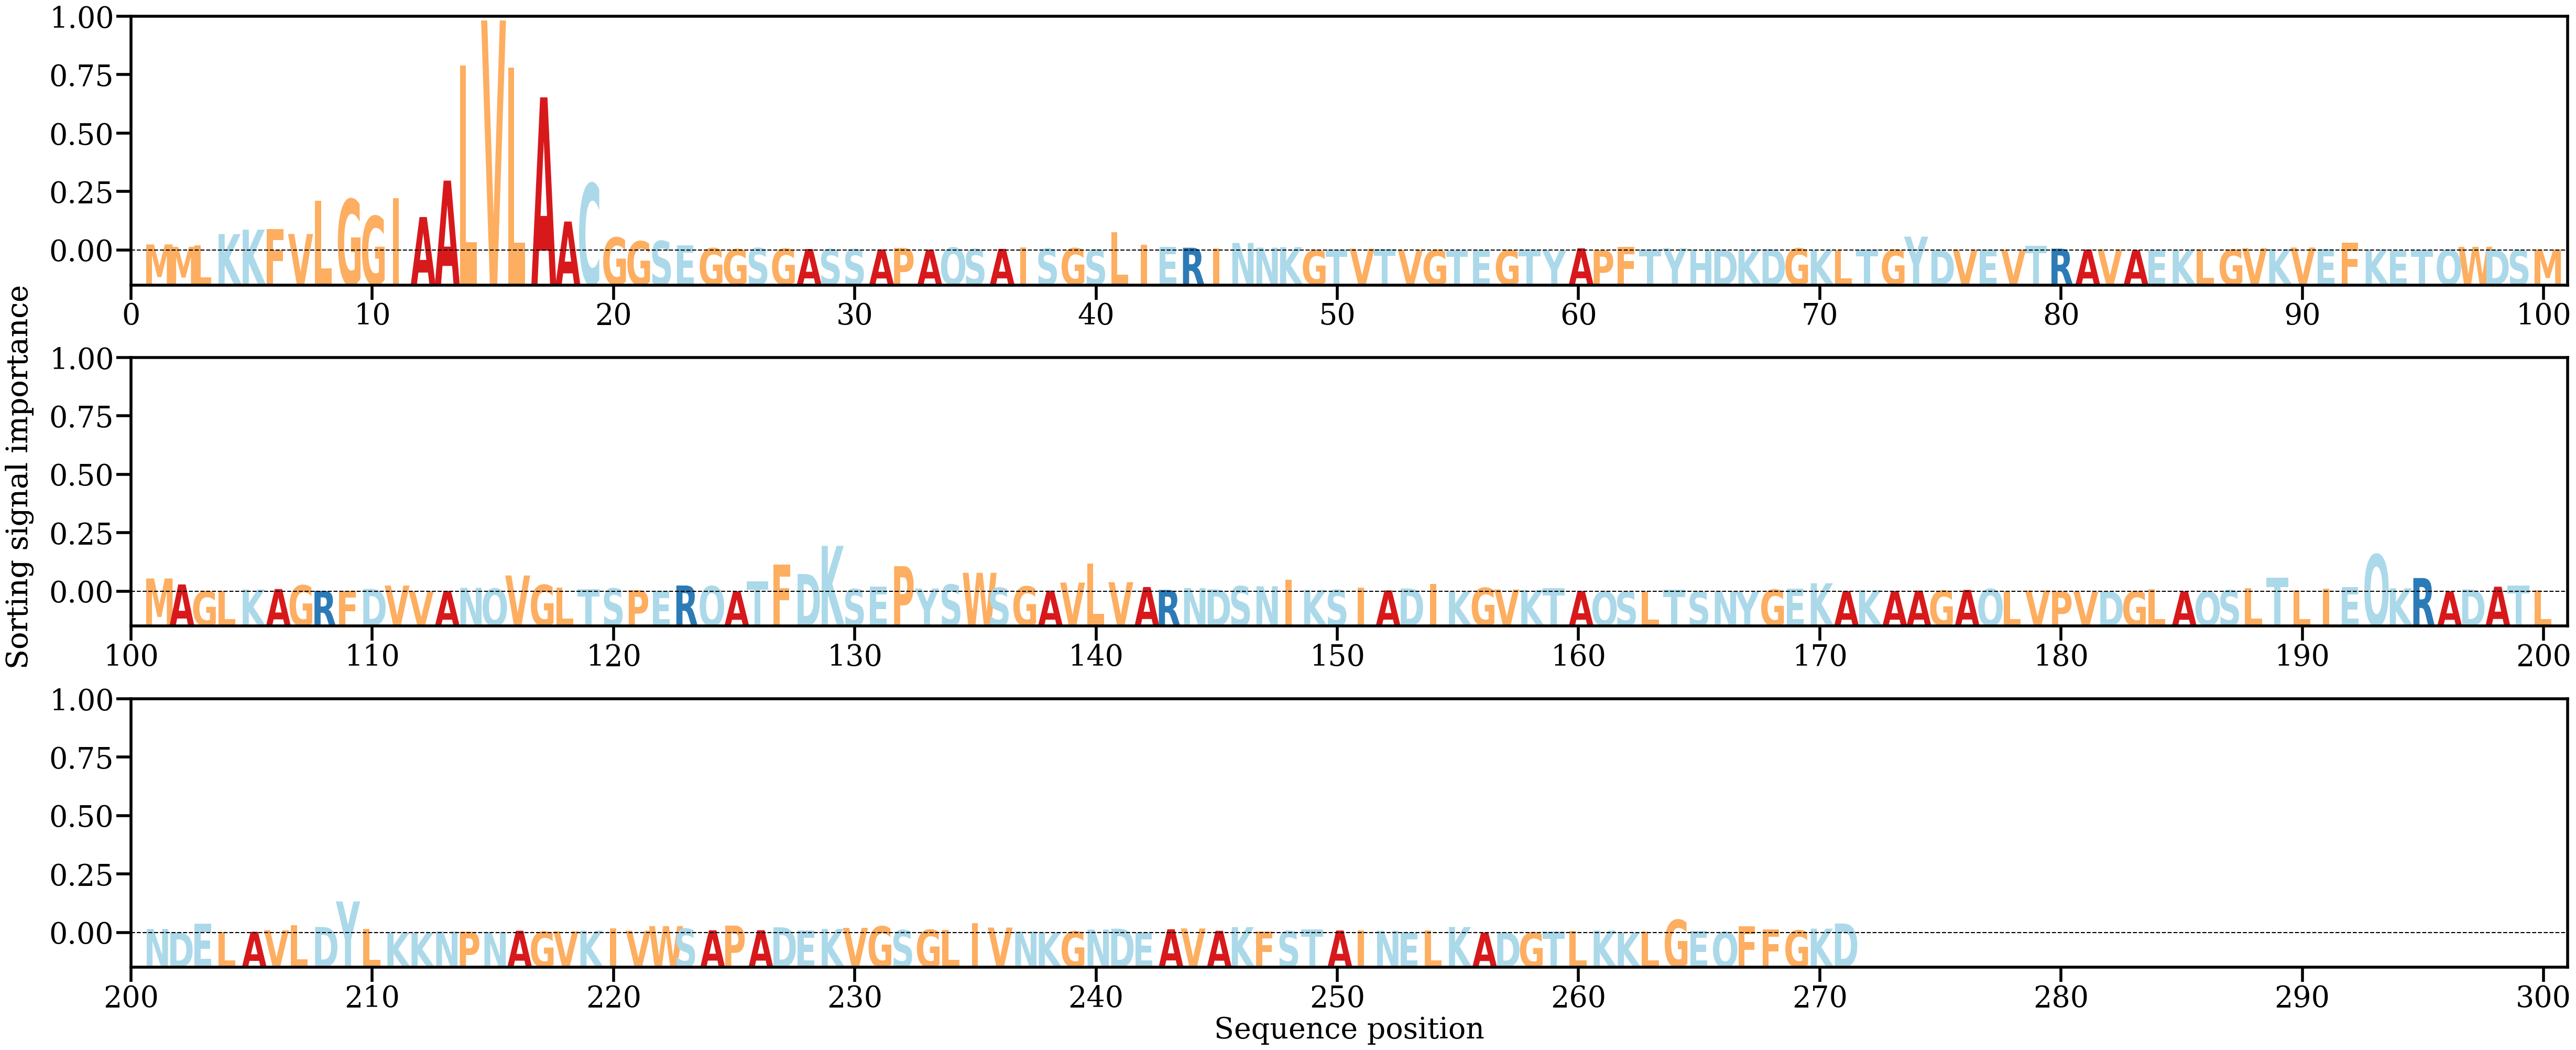

The table this chart was drawn from, first rows:
AA, Alpha
M, [0.00276208]
M, [0.00166287]
L, [0.00229257]
K, [0.00746605]
K, [0.00948225]
F, [0.00979383]
V, [0.0074989]
L, [0.02258634]
G, [0.02325819]
G, [0.01560339]
I, [0.02372765]
A, [0.01520773]
A, [0.03176473]
L, [0.08416896]
V, [0.10457134]
L, [0.08321385]
A, [0.06962147]
A, [0.01316732]
C, [0.03041341]
G, [0.00588995]
G, [0.00417891]
S, [0.00432364]
E, [0.00243934]
G, [0.00101586]
G, [0.00060115]
S, [0.00107731]
G, [0.00077124]
A, [0.00065944]
S, [0.00063098]
S, [0.00058596]
A, [0.00050593]
P, [0.00113842]
A, [0.00043982]
Q, [0.00133078]
S, [0.00067366]
A, [0.00074319]
I, [0.00133054]
S, [0.00080097]
G, [0.00103953]
S, [0.00042653]
L, [0.00826498]
I, [0.00248599]
E, [0.00156193]
R, [0.00123885]
I, [0.00090919]
N, [0.00343398]
N, [0.00128384]
K, [0.00150976]
G, [0.00020362]
T, [0.00033344]
V, [0.0008145]
T, [0.00066381]
V, [0.00018496]
G, [0.00021329]
T, [5.7440746e-05]
E, [0.00014464]
G, [0.0001783]
T, [0.00048315]
Y, [0.00010104]
A, [0.00101578]
... 211 more rows
